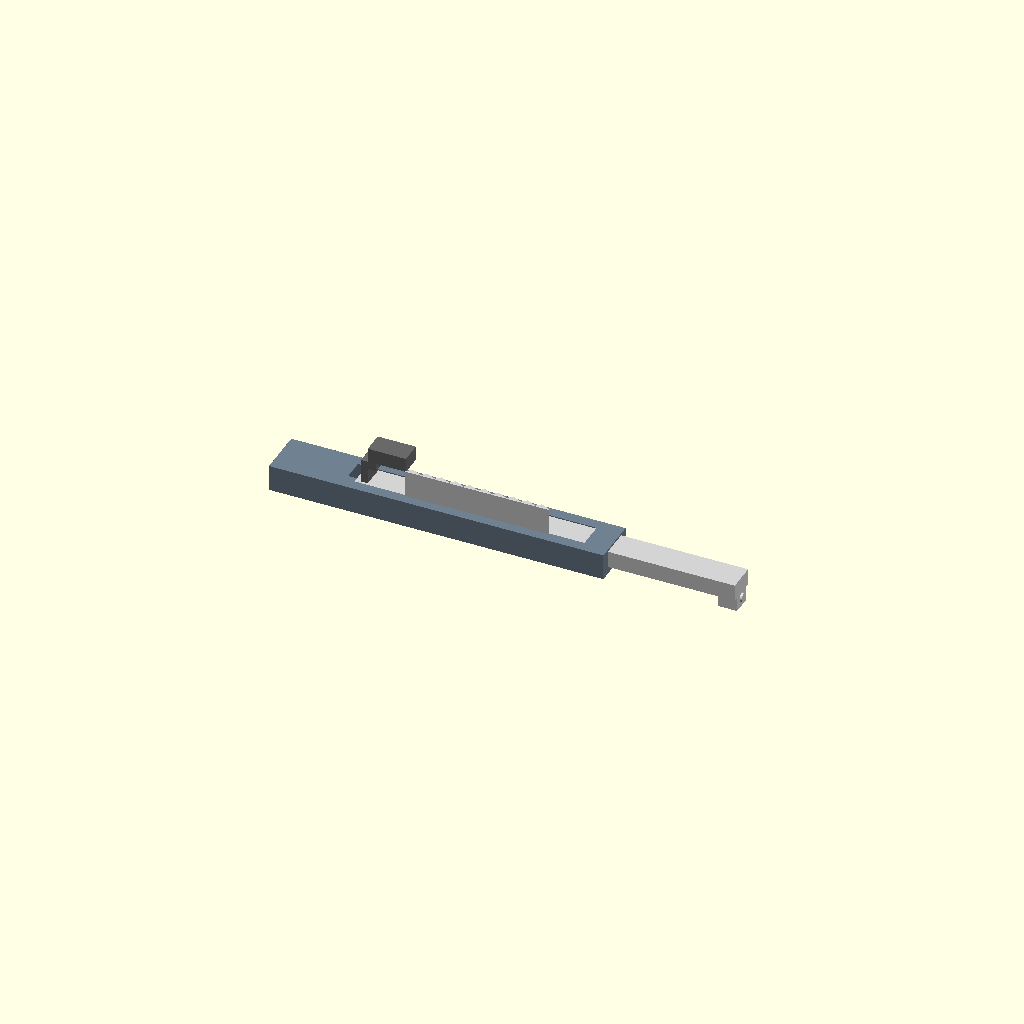
Cell 1: the model at its default parameters.
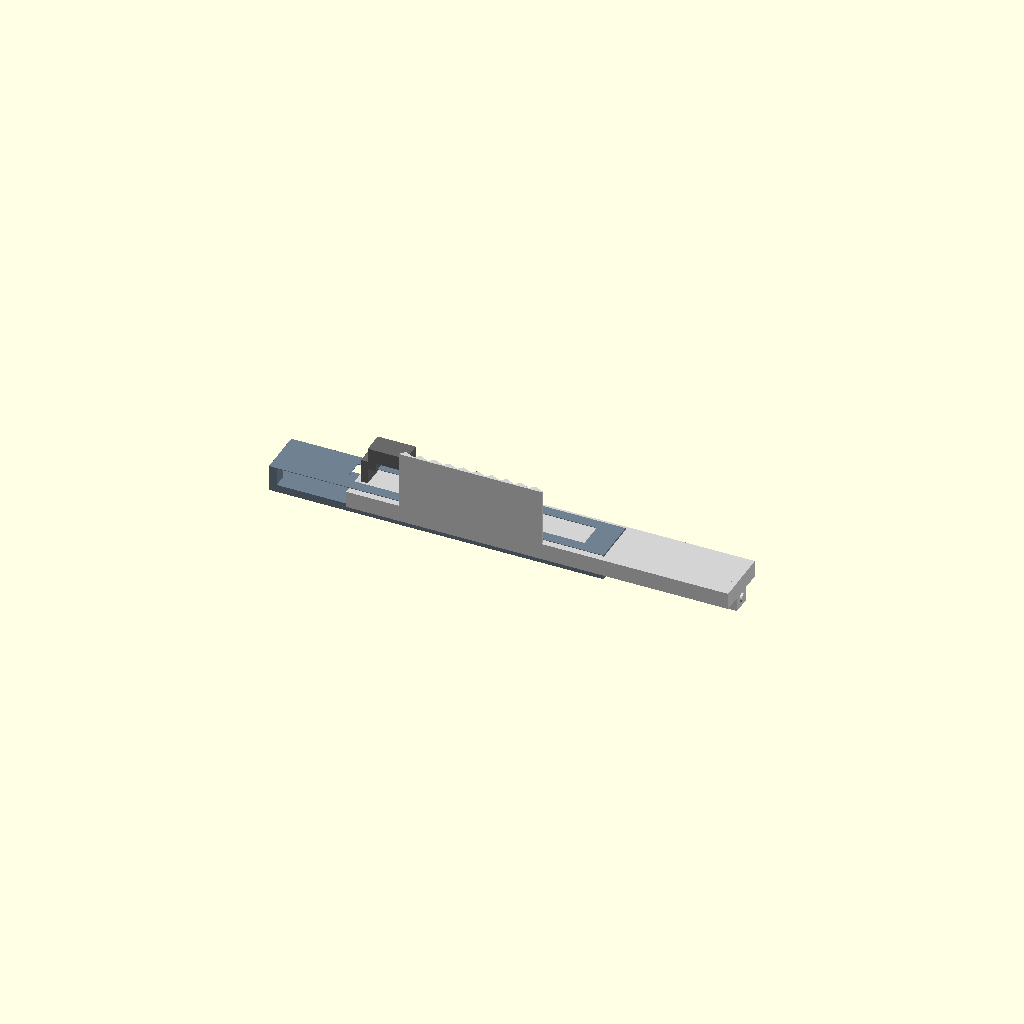
Cell 2 — RAIL_W set to 12, the other parameters unchanged.
All cells are drawn from one camera (rotation 55°, 0°, 25°, orthographic, colour scheme Cornfield), so only the parameter changes between them.
The OpenSCAD source (3dvisual/CAD/adaptiveyes_temple_ratchet.scad):
TOOTH_PITCH    = 3.0;
TOOTH_DEPTH    = 1.2;
TOOTH_ANGLE    = 20;
RAMP_ANGLE     = 55;

RAIL_W         = 6.0;
RAIL_H         = 3.5;
RAIL_LEN       = 38.0;

OUTER_W        = 10.0;
OUTER_H        = 5.5;
OUTER_LEN      = 70.0;

INNER_LEN      = 80.0;
INNER_W        = RAIL_W - 0.4;
INNER_H        = RAIL_H - 0.3;

PAWL_W         = 4.5;
PAWL_H         = 5.0;
PAWL_THICKNESS = 1.4;
RELEASE_TAB_L  = 8.0;
RELEASE_TAB_H  = 3.0;

PIN_D          = 1.8;
WALL           = 1.6;

$fn = 40;

module single_tooth(h=RAIL_H) {

    polygon([
        [0,            0],
        [TOOTH_PITCH,  0],
        [TOOTH_PITCH,  TOOTH_DEPTH * 0.25],
        [TOOTH_PITCH * 0.35, TOOTH_DEPTH],
        [0,            TOOTH_DEPTH * 0.1]
    ]);
}

module toothed_rail() {
    difference() {
        cube([RAIL_LEN, RAIL_W, RAIL_H]);

        translate([RAIL_LEN - RAIL_H/2, RAIL_W/2, -0.1])
            cylinder(h=RAIL_H+0.2, r=RAIL_H/2);
    }

    n_teeth = floor(RAIL_LEN / TOOTH_PITCH) - 2;
    for (i = [1 : n_teeth]) {
        translate([i * TOOTH_PITCH, 0, RAIL_H])
        linear_extrude(height=RAIL_W, center=false)
        rotate([0,0,0])
        single_tooth();
    }
}

module inner_arm() {
    color("LightGray")
    union() {

        cube([INNER_LEN, RAIL_W, RAIL_H]);

        translate([8, 0, 0])
            toothed_rail();

        translate([INNER_LEN - 4, RAIL_W/2 - 2, -3])
            cube([4, 4, 3 + RAIL_H]);

        translate([INNER_LEN - 2, RAIL_W/2, -3 + 2])
            rotate([0, 90, 0])
            cylinder(h=5, d=PIN_D, center=true);
    }
}

module pawl() {
    color("DimGray")
    union() {

        cube([PAWL_THICKNESS, PAWL_W, PAWL_H]);

        translate([PAWL_THICKNESS, 0, PAWL_H - TOOTH_DEPTH - 0.5])
        union() {
            cube([TOOTH_DEPTH + 0.5, PAWL_W, TOOTH_DEPTH + 0.5]);
        }

        translate([PAWL_THICKNESS, 0, PAWL_H])
            cube([RELEASE_TAB_L, PAWL_W, RELEASE_TAB_H]);

    }
}

module outer_sleeve() {
    color("SlateGray")
    difference() {

        cube([OUTER_LEN, OUTER_W, OUTER_H]);

        translate([WALL, (OUTER_W - RAIL_W)/2, WALL])
            cube([OUTER_LEN - WALL, RAIL_W + 0.4, RAIL_H + 0.3]);

        translate([15, (OUTER_W - PAWL_W)/2 - 0.5, OUTER_H - WALL - 0.1])
            cube([OUTER_LEN - 20, PAWL_W + 1, WALL + 0.2]);

        translate([-0.1, OUTER_W/2 - 2, OUTER_H/2 - 1.5])
            cube([WALL + 0.2, 4, 3]);
    }

    translate([18, (OUTER_W - PAWL_W)/2, OUTER_H])
        pawl();

    translate([OUTER_LEN - WALL - 1, (OUTER_W - RAIL_W)/2, WALL])
        cube([WALL, RAIL_W + 0.4, 2]);
}

module assembled(extension_mm = 15) {

    outer_sleeve();

    translate([WALL + extension_mm, (OUTER_W - RAIL_W)/2, WALL])
        inner_arm();
}

module exploded() {

    outer_sleeve();

    translate([WALL, (OUTER_W - RAIL_W)/2, 22])
        inner_arm();

    color("Red", 0.5) {
        translate([0, -3, OUTER_H/2])
            cube([OUTER_LEN, 0.5, 0.5]);
        translate([WALL, -3, OUTER_H/2])
            cube([35, 0.5, 0.5]);
    }
}

assembled(15);
Customizer parameters (derived from the source; name, type, default, range or options):
TOOTH_PITCH: number, default 3
TOOTH_DEPTH: number, default 1.2
TOOTH_ANGLE: number, default 20
RAMP_ANGLE: number, default 55
RAIL_W: number, default 6
RAIL_H: number, default 3.5
RAIL_LEN: number, default 38
OUTER_W: number, default 10
OUTER_H: number, default 5.5
OUTER_LEN: number, default 70
INNER_LEN: number, default 80
PAWL_W: number, default 4.5
PAWL_H: number, default 5
PAWL_THICKNESS: number, default 1.4
RELEASE_TAB_L: number, default 8
RELEASE_TAB_H: number, default 3
PIN_D: number, default 1.8
WALL: number, default 1.6
